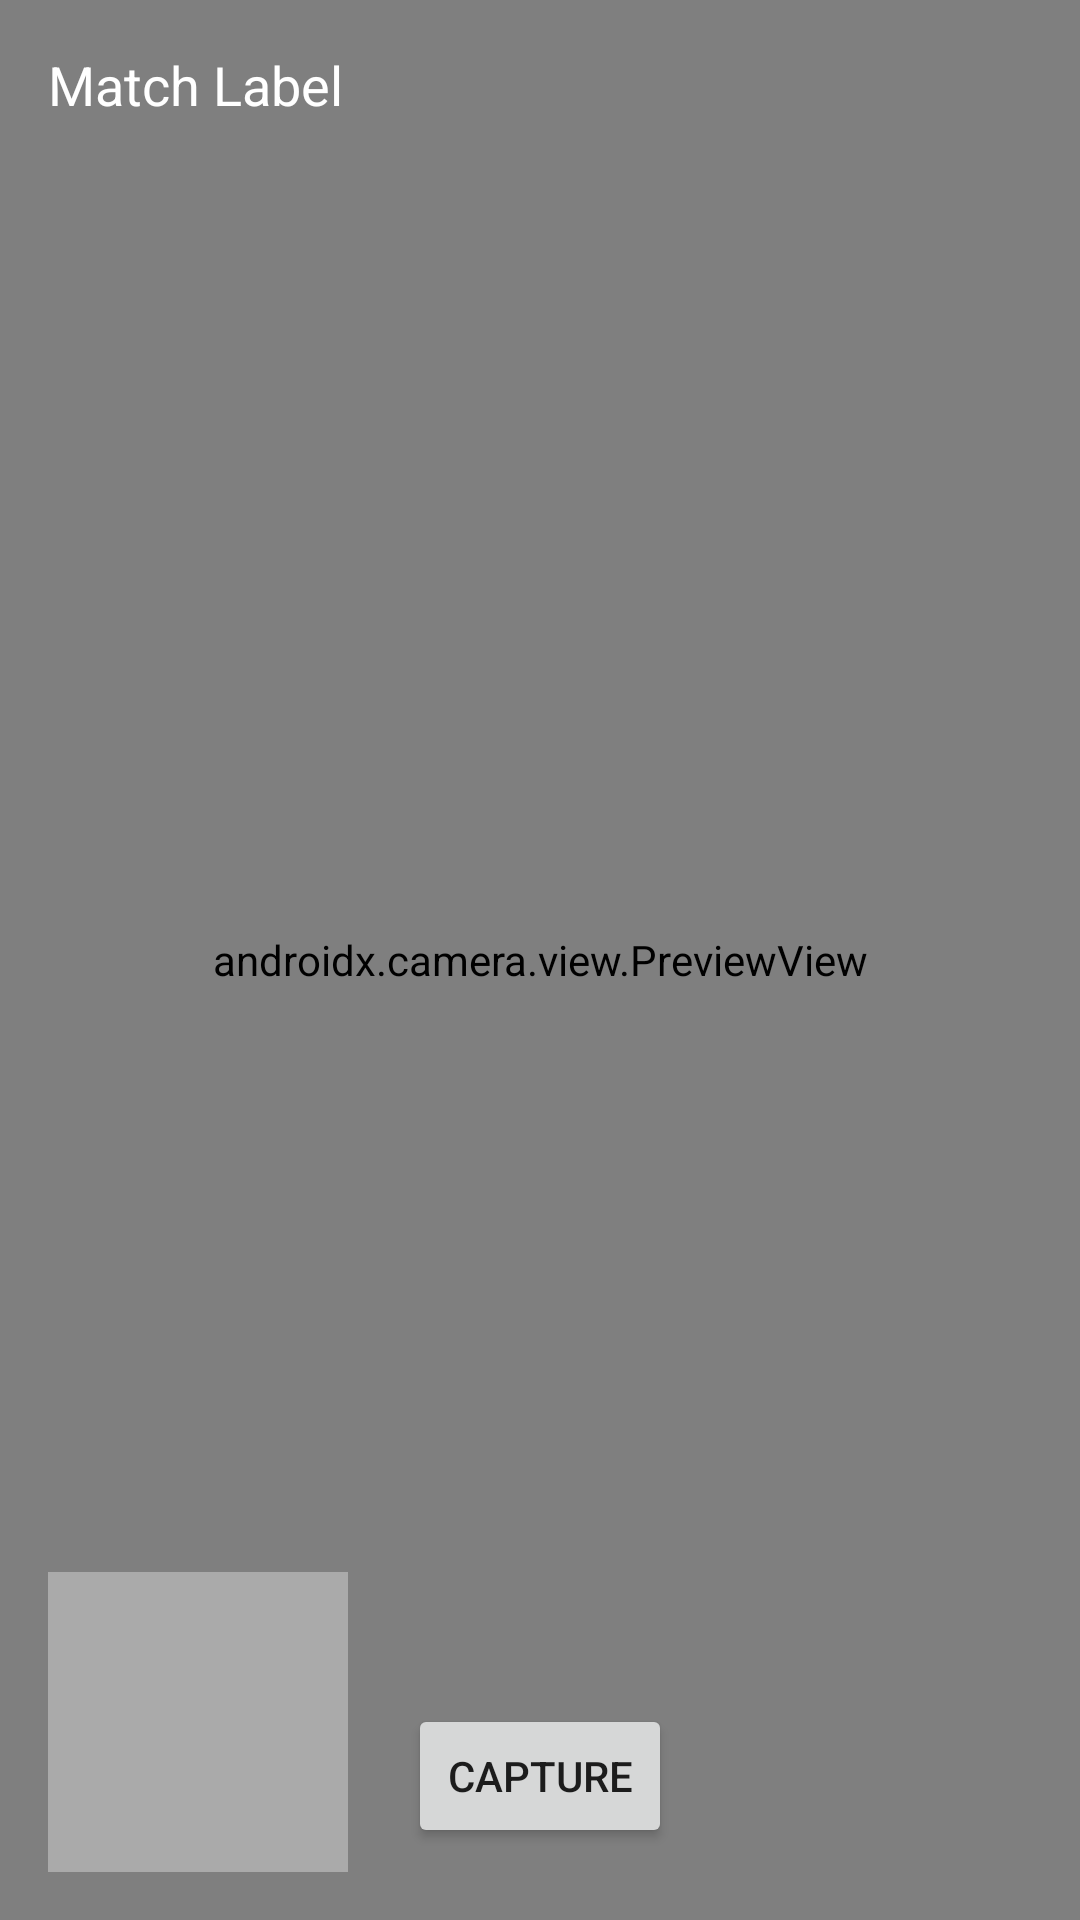

The Android layout XML behind this screen, and the referenced resources:
<!-- AndroidManifest.xml: application theme Theme.Facerecognition -->
<!-- res/layout/activity_main.xml -->
<?xml version="1.0" encoding="utf-8"?>
<androidx.constraintlayout.widget.ConstraintLayout
    xmlns:android="http://schemas.android.com/apk/res/android"
    xmlns:app="http://schemas.android.com/apk/res-auto"
    xmlns:tools="http://schemas.android.com/tools"
    android:layout_width="match_parent"
    android:layout_height="match_parent">

    
    <androidx.camera.view.PreviewView
        android:id="@+id/viewFinder"
        android:layout_width="0dp"
        android:layout_height="0dp"
        app:layout_constraintTop_toTopOf="parent"
        app:layout_constraintBottom_toBottomOf="parent"
        app:layout_constraintStart_toStartOf="parent"
        app:layout_constraintEnd_toEndOf="parent" />

    
    <ImageView
        android:id="@+id/imageView"
        android:layout_width="100dp"
        android:layout_height="100dp"
        android:layout_margin="16dp"
        android:background="@android:color/darker_gray"
        app:layout_constraintBottom_toBottomOf="parent"
        app:layout_constraintStart_toStartOf="parent" />

    
    <TextView
        android:id="@+id/matchLabel"
        android:layout_width="wrap_content"
        android:layout_height="wrap_content"
        android:text="Match Label"
        android:textColor="@android:color/white"
        android:textSize="18sp"
        android:layout_margin="16dp"
        app:layout_constraintTop_toTopOf="parent"
        app:layout_constraintStart_toStartOf="parent" />

    
    <Button
        android:id="@+id/captureButton"
        android:layout_width="wrap_content"
        android:layout_height="wrap_content"
        android:text="Capture"
        app:layout_constraintBottom_toBottomOf="parent"
        app:layout_constraintStart_toStartOf="parent"
        app:layout_constraintEnd_toEndOf="parent"
        android:layout_marginBottom="24dp"/>

</androidx.constraintlayout.widget.ConstraintLayout>
<!-- resources referenced by this layout -->
<resources>
  <style name="Theme.Facerecognition" parent="Theme.MaterialComponents.DayNight.DarkActionBar">
          
          <item name="colorPrimary">@color/purple_500</item>
          <item name="colorPrimaryVariant">@color/purple_700</item>
          <item name="colorOnPrimary">@color/white</item>
          
          <item name="colorSecondary">@color/teal_200</item>
          <item name="colorSecondaryVariant">@color/teal_700</item>
          <item name="colorOnSecondary">@color/black</item>
          
          <item name="android:statusBarColor">?attr/colorPrimaryVariant</item>
          
      </style>
  <color name="purple_500">#FF6200EE</color>
  <color name="purple_700">#FF3700B3</color>
  <color name="white">#FFFFFFFF</color>
  <color name="teal_200">#FF03DAC5</color>
  <color name="teal_700">#FF018786</color>
  <color name="black">#FF000000</color>
</resources>
